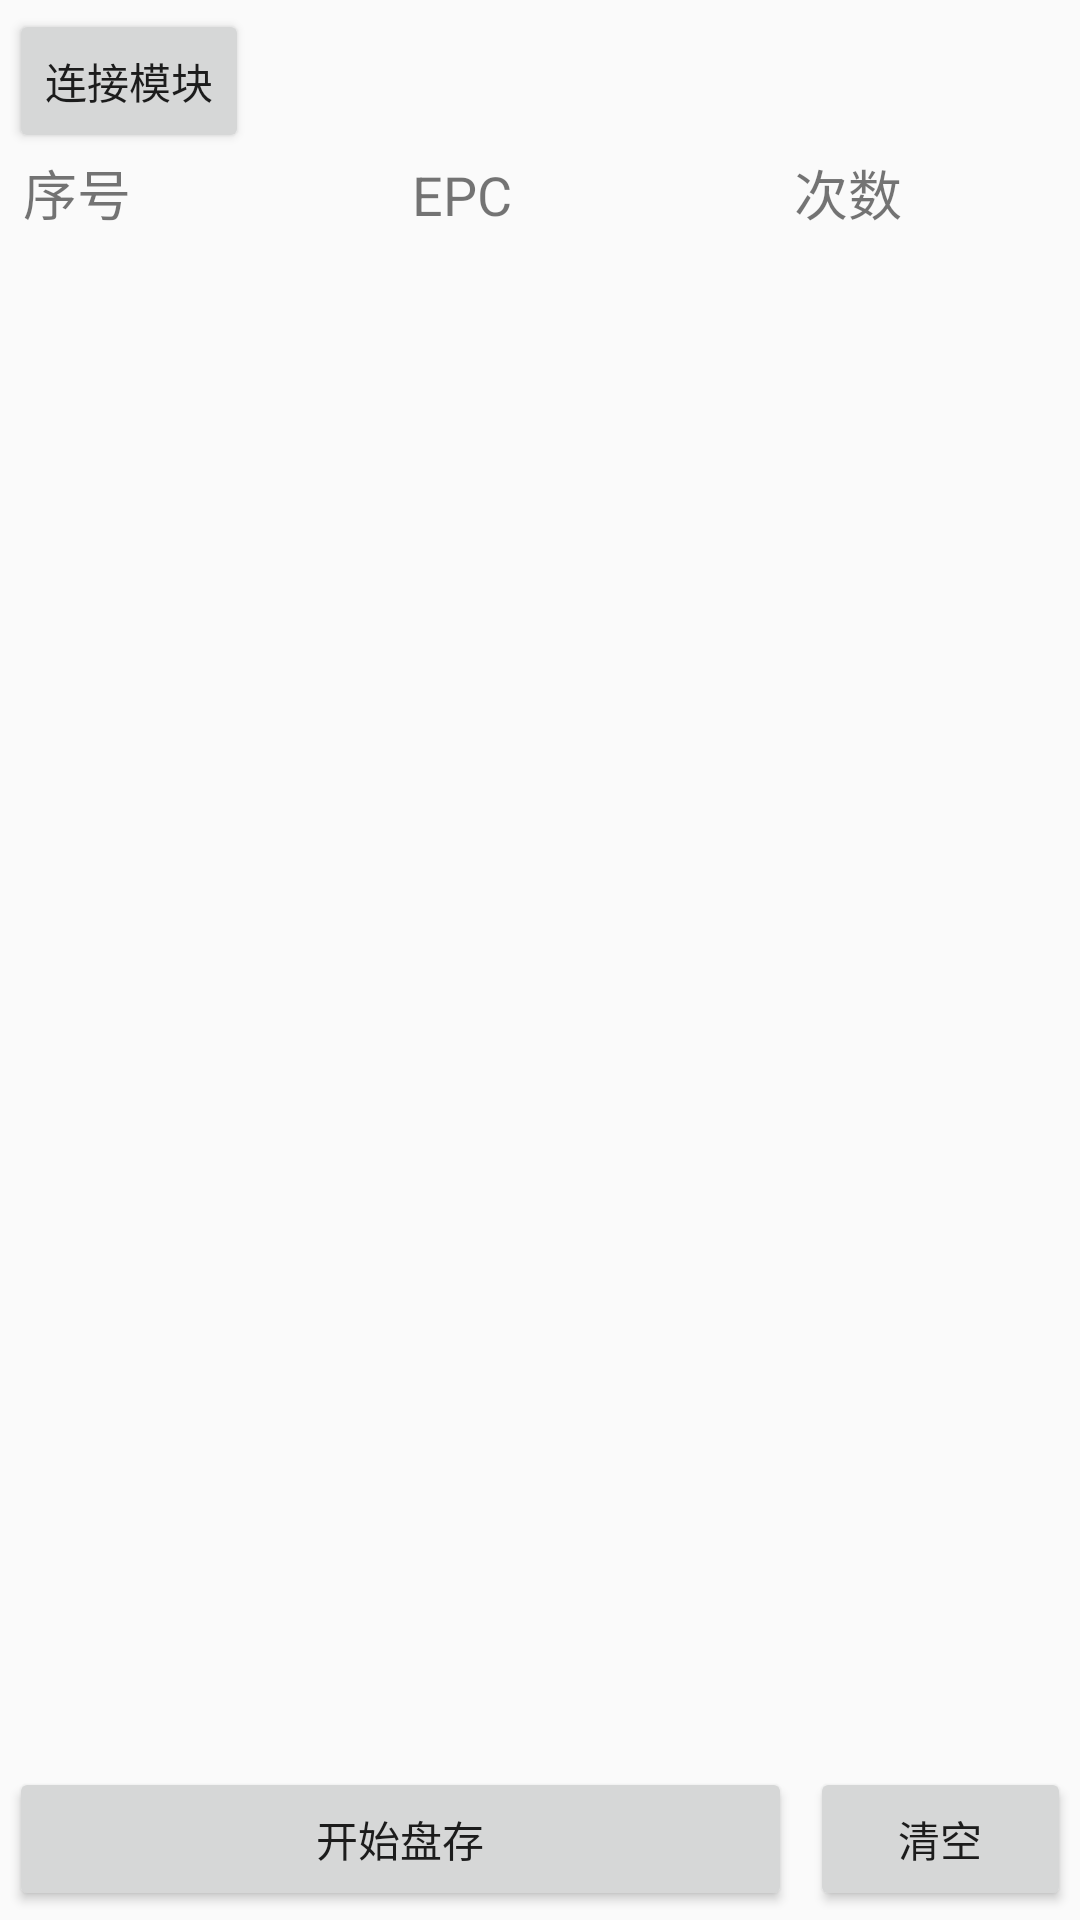

Produce the Android XML layout that renders to this screen, including the resource entries it uses.
<!-- AndroidManifest.xml: application theme AppTheme -->
<!-- res/layout/fragment_uh.xml -->
<RelativeLayout xmlns:android="http://schemas.android.com/apk/res/android"
    xmlns:tools="http://schemas.android.com/tools"
    android:layout_width="match_parent"
    android:layout_height="match_parent"
    tools:context="com.litte.wms.fragment.UHFragment">
    <LinearLayout
        android:id="@+id/linearLayout_uhf_head"
        android:layout_width="match_parent"
        android:layout_height="wrap_content"
        android:orientation="horizontal">
        <Button
            android:id="@+id/button_uhf_connect"
            style="?android:attr/buttonStyleSmall"
            android:layout_width="wrap_content"
            android:layout_height="wrap_content"
            android:text="连接模块"
            android:layout_marginTop="3dp"
            android:layout_marginLeft="3dp"/>
        <TextView
            android:id="@+id/textView_uhf_version"
            android:layout_width="wrap_content"
            android:layout_height="wrap_content" />
    </LinearLayout>
    <LinearLayout
        android:id="@+id/linearLayout_uhf_title"
        android:layout_width="match_parent"
        android:layout_height="wrap_content"
        android:orientation="horizontal"
        android:layout_below="@+id/linearLayout_uhf_head">
        <TextView
            android:layout_width="0dp"
            android:layout_height="wrap_content"
            android:layout_weight="1"
            android:text="序号"
            android:gravity="center"
            android:textSize="18sp" />
        <TextView
            android:layout_width="0dp"
            android:layout_height="wrap_content"
            android:layout_weight="4"
            android:gravity="center"
            android:text="EPC"
            android:textSize="18sp" />
        <TextView
            android:layout_width="0dp"
            android:layout_height="wrap_content"
            android:layout_weight="1"
            android:gravity="center"
            android:text="次数"
            android:textSize="18sp" />

        <TextView
            android:layout_width="0dp"
            android:layout_height="wrap_content"
            android:layout_weight="1"
            android:gravity="center"
            android:text=""
            android:textSize="18sp" />
    </LinearLayout>

    <ListView
        android:id="@+id/listView_uhf"
        android:layout_width="match_parent"
        android:layout_height="match_parent"
        android:layout_below="@+id/linearLayout_uhf_title"
        android:layout_marginLeft="2dp"
        android:layout_marginRight="2dp"
        android:divider="#0a0f0b"
        android:dividerHeight="1dp"
        android:layout_above="@+id/linearLayout_uhf_bottom" />

    <LinearLayout
        android:id="@+id/linearLayout_uhf_bottom"
        android:layout_width="match_parent"
        android:layout_height="wrap_content"
        android:layout_alignParentBottom="true" >

        <Button
            android:id="@+id/button_uhf_start"
            android:layout_width="0dp"
            android:layout_height="wrap_content"
            android:layout_weight="3"
            android:text="开始盘存"
            android:layout_margin="3dp"/>

        <Button
            android:id="@+id/button_uhf_clear"
            android:layout_width="0dp"
            android:layout_height="wrap_content"
            android:layout_weight="1"
            android:text="清空"
            android:layout_margin="3dp"/>
    </LinearLayout>

</RelativeLayout>
<!-- resources referenced by this layout -->
<resources>
  <style name="AppTheme" parent="Theme.AppCompat.Light.NoActionBar">
          
          <item name="colorPrimary">@color/colorPrimary</item>
          <item name="colorPrimaryDark">@color/colorPrimaryDark</item>
          <item name="colorAccent">@color/colorAccent</item>
      </style>
  <!-- not gathered from this repository: default colours our renderer supplied (Android Studio template values) -->
  <color name="colorPrimary">#FF6200EE</color>
  <color name="colorPrimaryDark">#FF3700B3</color>
  <color name="colorAccent">#FF03DAC5</color>
</resources>
